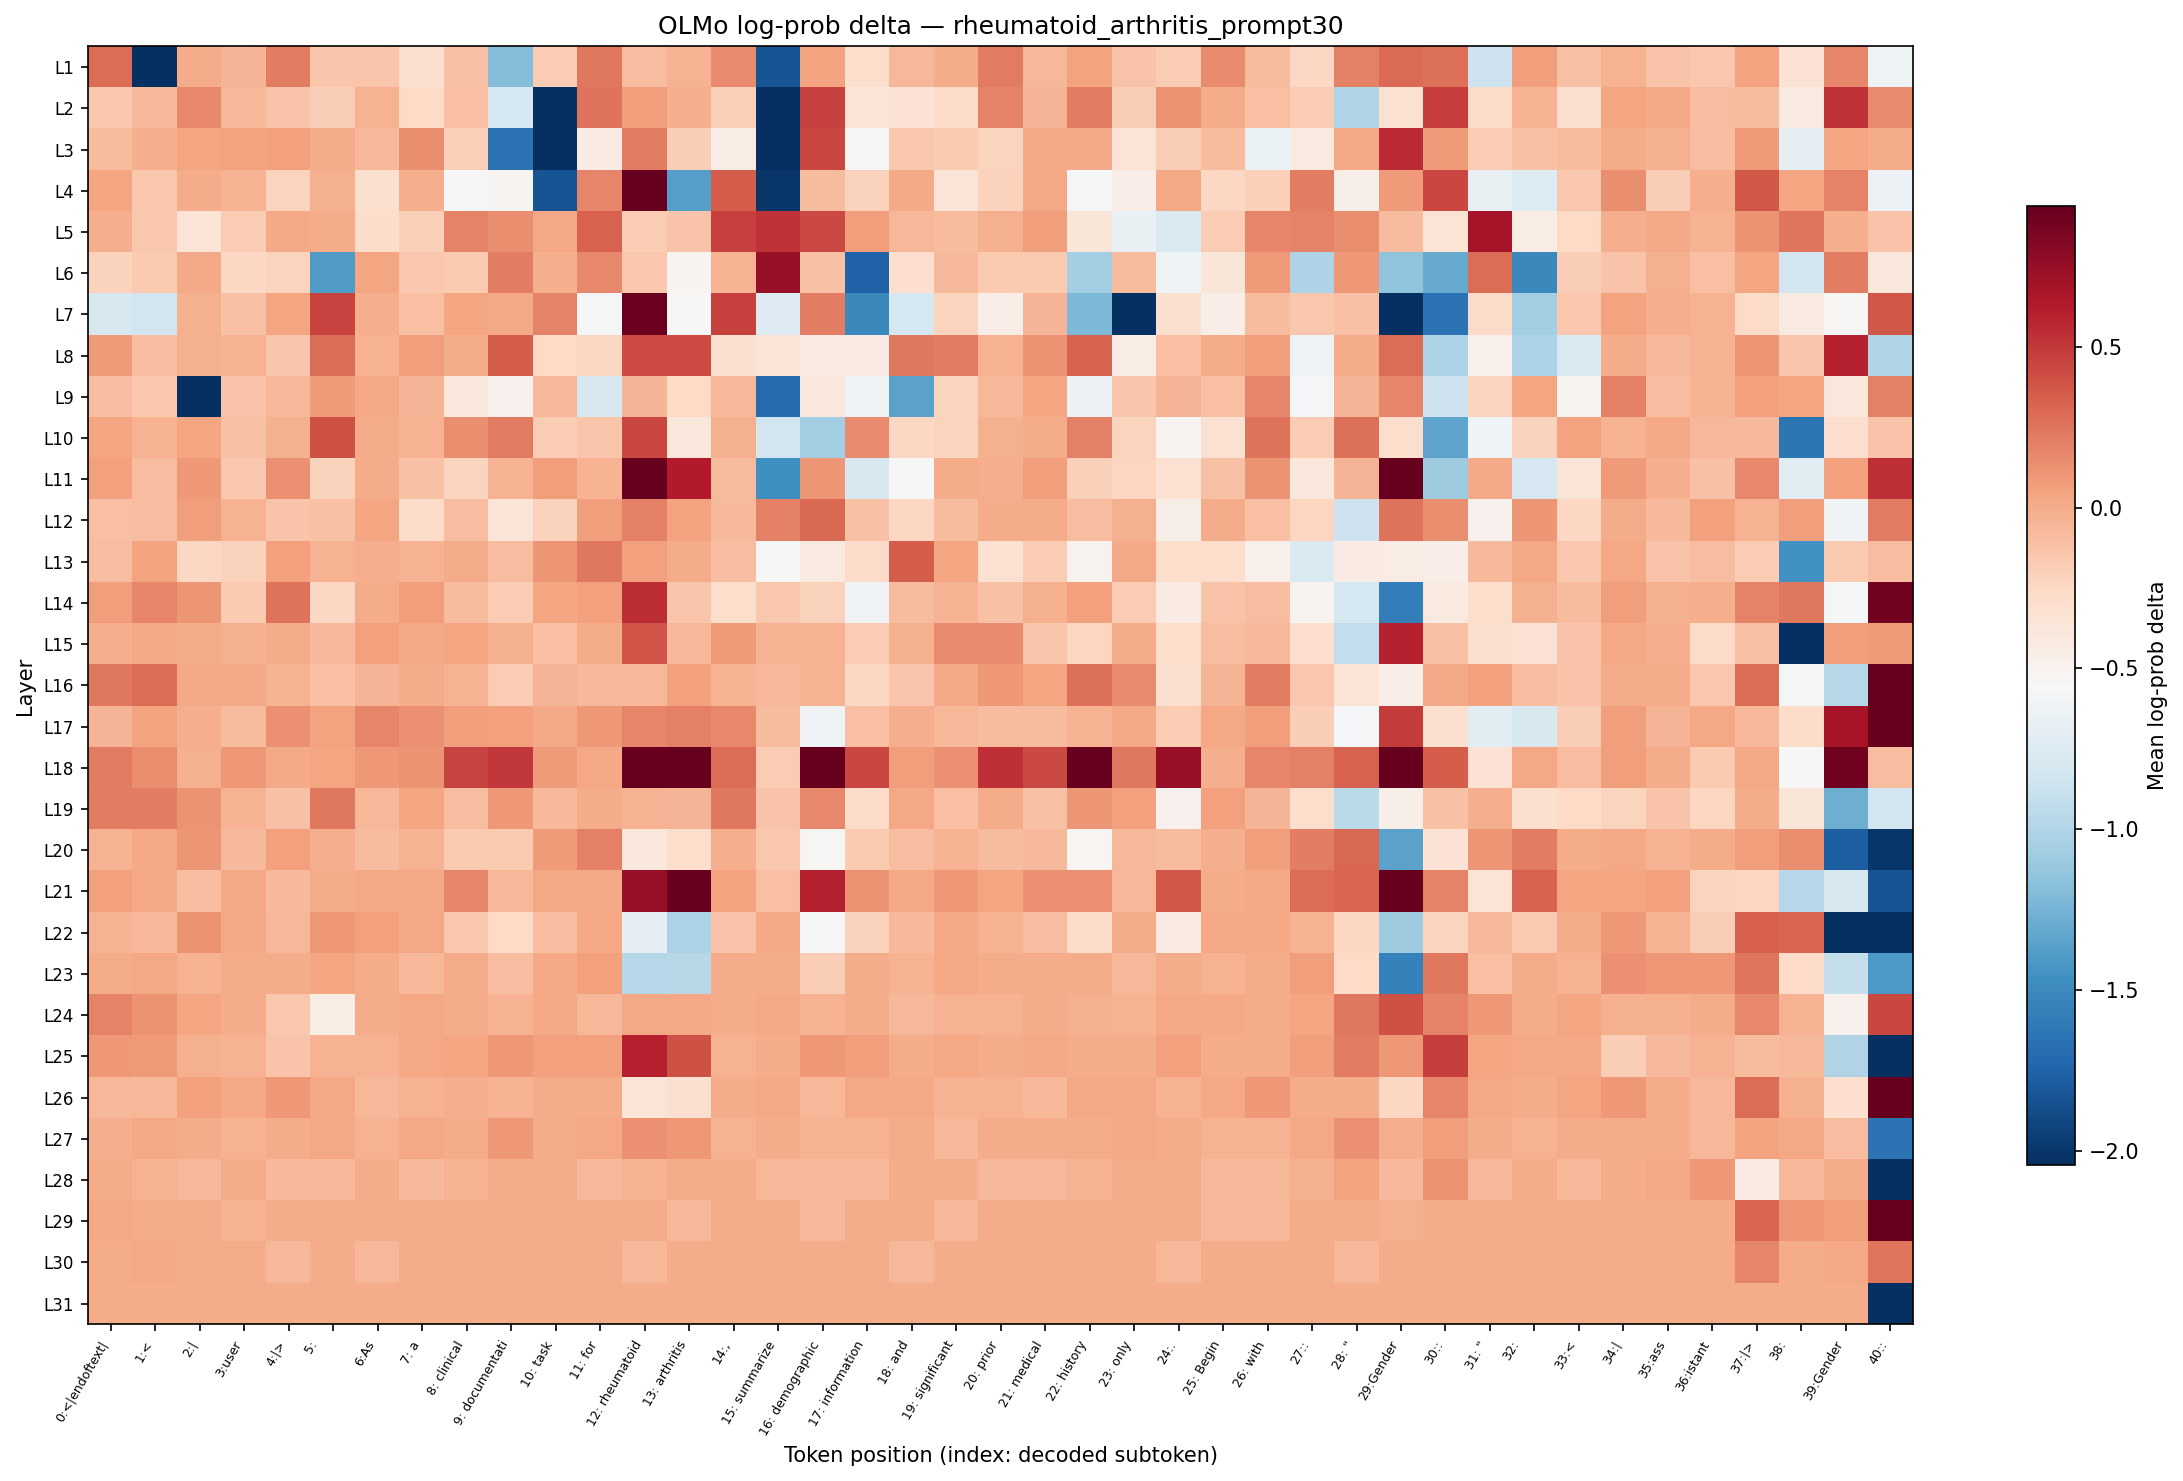

The data file committed next to this chart (first rows):
layer, 0:<|endoftext|, 1:<, 2:|, 3:user, 4:|>, 5:?, 6:As, 7: a, 8: clinical, 9: documentati, 10: task, 11: for, 12: rheumatoid, 13: arthritis, 14:,, 15: summarize, 16: demographic, 17: information, 18: and, 19: significant, 20: prior, 21: medical, 22: history
L1, 0.282, -5.116, 0.004856, -0.04998, 0.2143, -0.1354, -0.1415, -0.3195, -0.1138, -1.201, -0.1693, 0.238, -0.09733, -0.03972, 0.153, -1.844, 0.04305, -0.2857, -0.0553, 0.000000, 0.2181, -0.06034, 0.0476
L2, -0.147, -0.07082, 0.1661, -0.06034, -0.13, -0.1806, -0.03478, -0.2545, -0.1079, -0.8129, -2.043, 0.2529, 0.075, -0.009783, -0.1993, -4.532, 0.4695, -0.3664, -0.3327, -0.2669, 0.1861, -0.04998, 0.2066
L3, -0.08108, -0.009783, 0.0382, 0.04305, 0.06139, 0.004856, -0.0553, 0.1448, -0.1935, -1.653, -4.532, -0.4338, 0.2181, -0.1878, -0.4411, -5.116, 0.4455, -0.5755, -0.1526, -0.1581, -0.2228, 0.009688, 0.01453
L4, 0.0382, -0.147, -0.004879, -0.02972, -0.2169, -0.01966, -0.3195, -0.009783, -0.5504, -0.5179, -1.844, 0.1781, 0.9325, -1.373, 0.3463, -2.007, -0.08108, -0.211, 0.009688, -0.3595, -0.2052, 0.02408, -0.567
L5, -0.01475, -0.1526, -0.346, -0.1693, 0.009688, -0.004879, -0.2794, -0.1993, 0.1861, 0.1406, 0.02886, 0.3259, -0.1693, -0.13, 0.4636, 0.5245, 0.4332, 0.07057, -0.06034, -0.08625, -0.02468, 0.07057, -0.3733
L6, -0.211, -0.1637, 0.01453, -0.2423, -0.2169, -1.392, 0.03361, -0.1526, -0.1581, 0.2066, -0.01475, 0.1661, -0.1526, -0.514, -0.02972, 0.7503, -0.1138, -1.758, -0.3065, -0.07082, -0.1637, -0.1581, -1.054
L7, -0.7917, -0.8401, -0.02468, -0.1192, 0.0382, 0.4515, -0.009783, -0.1026, 0.0382, 0.009688, 0.1821, -0.5797, 0.9098, -0.5463, 0.4695, -0.7456, 0.2104, -1.514, -0.8129, -0.2228, -0.4486, -0.04998, -1.217
L8, 0.0794, -0.09733, -0.02468, -0.03972, -0.1354, 0.282, -0.03972, 0.075, 0.004856, 0.3463, -0.2607, -0.2423, 0.4192, 0.4192, -0.3195, -0.346, -0.4265, -0.4265, 0.2295, 0.2143, -0.02972, 0.115, 0.3259
L9, -0.09733, -0.147, -6.689, -0.13, -0.0553, 0.0794, 0.02408, -0.04998, -0.4013, -0.4865, -0.07082, -0.7865, -0.04499, -0.2607, -0.0553, -1.704, -0.3942, -0.6275, -1.355, -0.2169, -0.0553, 0.03361, -0.6455
L10, 0.0382, -0.03478, 0.0382, -0.1192, -0.02468, 0.3939, 0.004856, -0.03478, 0.1365, 0.2181, -0.175, -0.1354, 0.4455, -0.3872, -0.01966, -0.8346, -1.054, 0.1489, -0.2484, -0.2228, -0.02468, 0.004856, 0.1988
L11, 0.05241, -0.0921, 0.08869, -0.147, 0.1282, -0.2052, 0.004856, -0.1192, -0.2169, -0.02972, 0.07057, -0.02972, 1.909, 0.6337, -0.07594, -1.472, 0.1022, -0.797, -0.5422, 0.004856, -0.01475, 0.06613, -0.1993
L12, -0.1079, -0.09733, 0.06613, -0.03478, -0.1246, -0.1138, 0.03361, -0.2794, -0.09733, -0.3595, -0.2052, 0.06613, 0.1988, 0.0476, -0.06541, 0.2027, 0.3051, -0.1138, -0.2423, -0.08108, 0.000000, 0.000000, -0.0921
L13, -0.09733, 0.0476, -0.2423, -0.211, 0.05691, -0.02972, -0.01475, -0.03478, -0.004879, -0.0921, 0.1022, 0.2295, 0.05691, -0.004879, -0.0921, -0.5422, -0.4192, -0.2669, 0.3463, 0.03361, -0.326, -0.1693, -0.4982
L14, 0.06613, 0.1781, 0.1022, -0.1581, 0.2529, -0.2423, -0.004879, 0.07057, -0.08108, -0.175, 0.0382, 0.05691, 0.5468, -0.1415, -0.2857, -0.1526, -0.211, -0.6011, -0.08625, -0.03972, -0.1192, -0.02468, 0.05241
L15, -0.009783, 0.01928, 0.000000, -0.01966, -0.004879, -0.06541, 0.05691, 0.009688, 0.03361, -0.02468, -0.1079, 0.004856, 0.381, -0.06034, 0.0794, -0.03478, -0.03972, -0.1693, -0.02468, 0.1489, 0.1489, -0.1415, -0.2288
L16, 0.238, 0.2748, 0.02408, 0.01453, -0.03478, -0.1026, -0.04499, -0.004879, -0.02972, -0.175, -0.04998, -0.06541, -0.06034, 0.06139, -0.03478, -0.06034, -0.02972, -0.2484, -0.1415, 0.01453, 0.08869, 0.03361, 0.2676
L17, -0.04499, 0.0476, -0.009783, -0.07594, 0.1282, 0.0476, 0.1701, 0.1282, 0.07057, 0.05241, 0.01453, 0.09303, 0.1701, 0.1988, 0.1621, -0.08625, -0.6055, -0.1079, -0.01475, -0.0553, -0.08625, -0.08625, -0.03478
L18, 0.2219, 0.1406, -0.02468, 0.08869, 0.009688, 0.03361, 0.09303, 0.1192, 0.4576, 0.4988, 0.0794, 0.01928, 2.429, 1.964, 0.282, -0.175, 1.126, 0.4393, 0.075, 0.1282, 0.5357, 0.4332, 1.344
L19, 0.2104, 0.2104, 0.1192, -0.03478, -0.1192, 0.2295, -0.0553, 0.03361, -0.09733, 0.08869, -0.06541, 0.004856, -0.03972, -0.04499, 0.2295, -0.1246, 0.1621, -0.2669, 0.01928, -0.1079, 0.004856, -0.1192, 0.1065
L20, -0.03478, 0.02886, 0.1065, -0.06541, 0.05691, -0.009783, -0.07594, -0.02972, -0.1637, -0.1637, 0.0794, 0.1988, -0.3802, -0.292, -0.009783, -0.1526, -0.53, -0.1581, -0.0921, -0.02972, -0.08108, -0.06541, -0.5219
L21, 0.05241, 0.02886, -0.09733, 0.02886, -0.06541, -0.004879, 0.01928, 0.02408, 0.1701, -0.0553, 0.02408, 0.009688, 0.7458, 1.036, 0.0476, -0.1026, 0.5899, 0.115, 0.01928, 0.09736, 0.0382, 0.1282, 0.1323
L22, -0.03478, -0.06034, 0.115, 0.02886, -0.06034, 0.08869, 0.05691, 0.02408, -0.1526, -0.2607, -0.09733, 0.02408, -0.6872, -1.027, -0.13, 0.009688, -0.5422, -0.211, -0.06541, 0.02886, -0.03478, -0.09733, -0.2794
L23, 0.000000, 0.02886, -0.02972, -0.004879, 0.004856, 0.03361, -0.004879, -0.06034, 0.000000, -0.0921, 0.02408, 0.05691, -0.9756, -0.9631, -0.004879, 0.004856, -0.1806, -0.004879, -0.02972, 0.02886, 0.000000, 0.000000, 0.000000
L24, 0.1861, 0.1192, 0.0382, 0.000000, -0.147, -0.4411, 0.000000, 0.02886, -0.004879, -0.03478, 0.02886, -0.0553, 0.02408, 0.02886, 0.000000, 0.02886, -0.03478, 0.004856, -0.0553, -0.03478, -0.02972, 0.004856, -0.02468
L25, 0.09303, 0.08433, -0.02468, -0.03478, -0.13, -0.02972, -0.02972, 0.02408, 0.03361, 0.08869, 0.06139, 0.05691, 0.6004, 0.3939, -0.02972, 0.004856, 0.08869, 0.06613, -0.004879, 0.02886, -0.004879, 0.02886, 0.004856
L26, -0.06034, -0.06034, 0.05691, 0.02408, 0.09303, 0.02408, -0.06034, -0.03478, -0.009783, -0.03478, 0.004856, 0.000000, -0.346, -0.3129, 0.000000, 0.02886, -0.06034, 0.02886, 0.02408, -0.03478, -0.02972, -0.06034, 0.02886
L27, -0.009783, 0.02886, 0.000000, -0.03478, -0.004879, 0.02886, -0.03478, 0.02408, 0.000000, 0.09303, 0.000000, 0.02408, 0.1323, 0.09303, -0.02972, 0.000000, -0.03478, -0.03478, 0.000000, -0.06034, 0.000000, 0.000000, 0.000000
L28, 0.000000, -0.02972, -0.06034, 0.000000, -0.06541, -0.06034, 0.000000, -0.06541, -0.03972, 0.000000, 0.000000, -0.06034, -0.03972, 0.000000, 0.000000, -0.06034, -0.06034, -0.06034, -0.004879, 0.000000, -0.06034, -0.06034, -0.03972
L29, 0.02886, 0.000000, -0.004879, -0.02972, -0.004879, 0.000000, -0.004879, 0.000000, 0.000000, 0.000000, 0.000000, 0.000000, -0.004879, -0.06034, 0.000000, 0.000000, -0.06034, 0.000000, 0.000000, -0.06034, 0.000000, 0.000000, 0.000000
L30, -0.004879, 0.01928, 0.000000, 0.000000, -0.06034, 0.000000, -0.06034, 0.000000, 0.000000, 0.000000, 0.000000, 0.000000, -0.06034, 0.000000, 0.000000, 0.000000, 0.000000, 0.000000, -0.06034, 0.000000, 0.000000, 0.000000, 0.000000
L31, 0.000000, 0.000000, 0.000000, 0.000000, 0.000000, 0.000000, 0.000000, 0.000000, 0.000000, 0.000000, 0.000000, 0.000000, 0.000000, 0.000000, 0.000000, 0.000000, 0.000000, 0.000000, 0.000000, 0.000000, 0.000000, 0.000000, 0.000000
